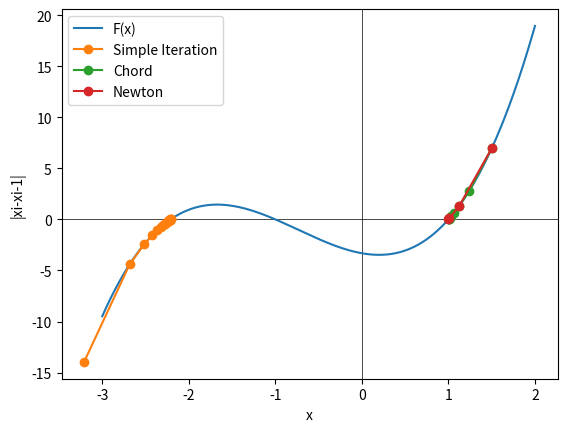

Reproduce this figure in Python.
import matplotlib.pyplot as plt
import numpy as np
import scipy.optimize as opt

# Заданные параметры a и b
a = 1.5  # 1 |2.5
b = 2.21  # 2.16 | 2.49
epsilon = 10 ** (-3)
interval_simple_iteration = [-3.21, -1.6726213173888271]  # -3.16,0.8786151641107001] | -3.49, 3.8766084459023515
interval_chord_secant = [-1.71, -0.5]  # -1,66 | -1.99
interval_newton = [0.1992879312259923, 2]  # -2.1607566146331054 | -6.458738445902346


# Уравнение F(x) = ax^3 + bax^2 – ax – ba
def F(x):
    return a * x ** 3 + b * a * x ** 2 - a * x - b * a



# Производная функции F(x)
def F_prime(x):
    return 3 * a * x ** 2 + 2 * b * a * x - a


# Функция для нахождения минимума функции F(x)
def find_minimum_value(x):
    return F(x)


# для нахождения максимума функции F(x)
def find_maximum_value(x):
    return -F(x)


# Находим точки минимума и максимума
min_point = opt.minimize(find_minimum_value, 0)
max_point = opt.minimize(find_maximum_value, 0)

# Значения функции в точках минимума и максимума
min_value = min_point.fun
max_value = -max_point.fun

# Выводим результаты
print(f"Минимум функции: значение F(xmin) = {min_value}, x = {min_point.x[0]}")
print(f"Максимум функции: значение F(xmax) = {max_value}, x = {max_point.x[0]}")


# Метод простой итерации
def simple_iteration_method(max_iterations=1000):
    x0 = -3.21  # Начальное значение
    xi = 0
    iterations = 0

    x_values = [x0]
    y_values = [F(x0)]

    while iterations < max_iterations:
        xi = x_values[iterations] - F(x_values[iterations]) * ((b - a) / (F(b) - F(a)))
        print(f"xi = {xi}, F(xi) = {F(xi)}, Проверка = {F(xi - epsilon) * F(xi + epsilon)}")
        x_values.append(xi)
        y_values.append(F(xi))
        iterations += 1

        if F(xi - epsilon) * F(xi + epsilon) < 0:
            break

    return xi, iterations, x_values, y_values


def chord_method(max_iterations=100):
    x0 = a
    xi = 0
    iterations = 0

    x_values = [x0]
    y_values = [F(x0)]

    while iterations < max_iterations:
        xi = x_values[iterations] - F(x_values[iterations]) * (
                (b - x_values[iterations]) / (F(b) - F(x_values[iterations])))
        print(f"xi = {xi}, F(xi) = {F(xi)}, Проверка = {F(xi - epsilon) * F(xi + epsilon)}")
        x_values.append(xi)
        y_values.append(F(xi))
        iterations += 1

        if F(xi - epsilon) * F(xi + epsilon) < 0:
            break
            # print(xi)

    return xi, iterations, x_values, y_values


# Метод касательных (метод Ньютона)
def newton_method(max_iterations=1000):
    x0 = a  # Начальное значение
    iterations = 0
    xi = 0
    x_values = [x0]
    y_values = [F(x0)]

    while iterations < max_iterations:
        xi = x_values[iterations] - (F(x_values[iterations]) / F_prime(x_values[iterations]))
        #print(x_values[iterations],F(x_values[iterations]),F_prime(x_values[iterations]))
        #print(f"xi = {xi}, F(xi) = {F(xi)}, Проверка = {F(xi - epsilon) * F(xi + epsilon)}")
        #print(xi, F(xi), F(xi - epsilon) * F(xi + epsilon))
        x_values.append(xi)
        y_values.append(F(xi))
        iterations += 1

        if F(xi - epsilon) * F(xi + epsilon) < 0:
            break

    return xi, iterations, x_values, y_values


# Решение уравнения и получение результатов
result_simple_iteration = simple_iteration_method(100)
result_chord = chord_method(100)
result_newton = newton_method(100)

# Вывод результатов
print(
    f"Метод простой итерации: корень = {result_simple_iteration[0]}, количество итераций = {result_simple_iteration[1]}")
print(f"Метод хорд: корень = {result_chord[0]}, количество итераций = {result_chord[1]}")
print(f"Метод касательных (метод Ньютона): корень = {result_newton[0]}, количество итераций = {result_newton[1]}")

# Построение графика

# Рисуем оси абсцисс и ординат
plt.axhline(0, color='black', linewidth=0.5)
plt.axvline(0, color='black', linewidth=0.5)
x_values = np.linspace(-3, 2, 1000)
y_values = F(x_values)

plt.plot(x_values, y_values, label='F(x)')
plt.plot(result_simple_iteration[2], result_simple_iteration[3], label='Simple Iteration', marker='o')
plt.plot(result_chord[2], result_chord[3], label='Chord', marker='o')
plt.plot(result_newton[2], result_newton[3], label='Newton', marker='o')

plt.xlabel('x')
plt.ylabel('|xi-xi-1|')
plt.legend()
plt.show()
